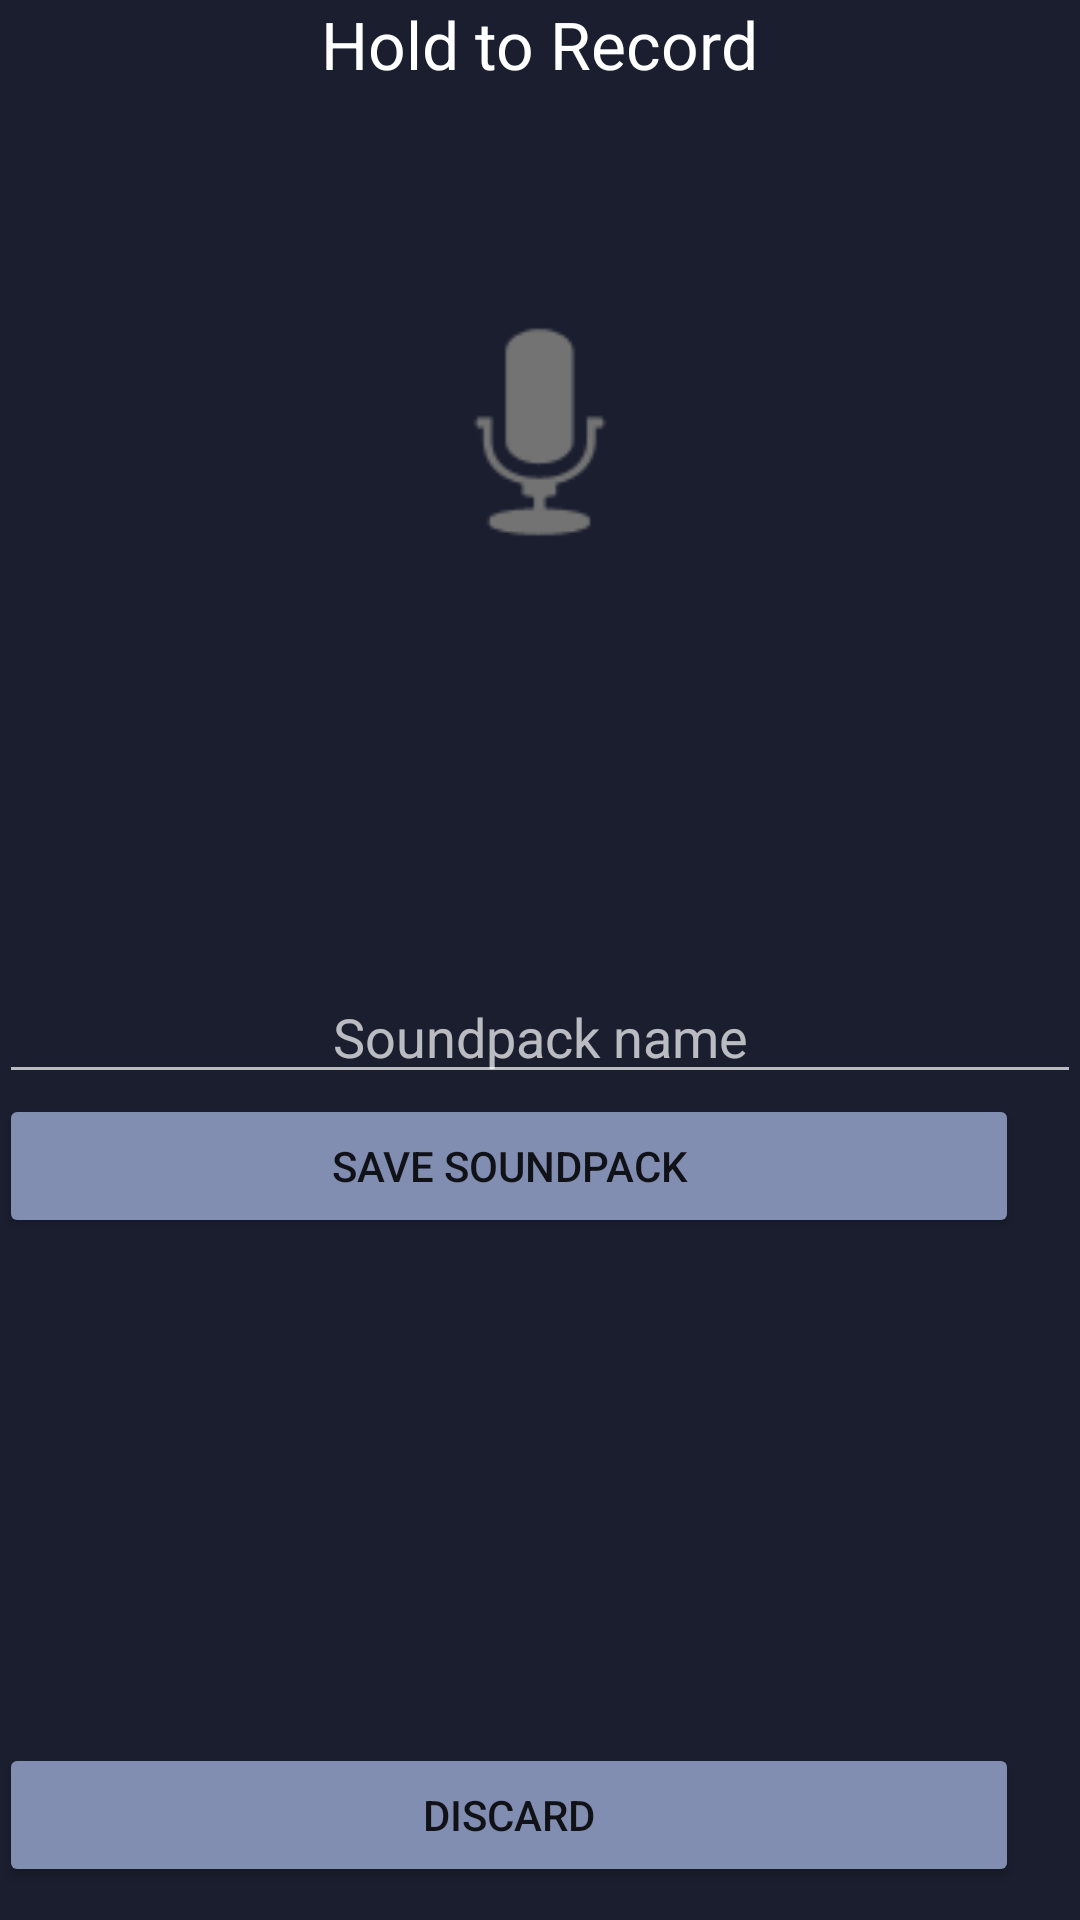

Here is an Android app screen rendered from its layout file. Give the layout XML and the strings, colors and styles it references.
<!-- AndroidManifest.xml: application theme AppTheme -->
<!-- res/layout/activity_make_sound.xml -->
<?xml version="1.0" encoding="utf-8"?>
<RelativeLayout xmlns:android="http://schemas.android.com/apk/res/android"
    xmlns:tools="http://schemas.android.com/tools"
    android:id="@+id/activity_make_sound"
    android:layout_width="match_parent"
    android:layout_height="match_parent"
    android:paddingBottom="@dimen/activity_vertical_margin"
    android:paddingLeft="@dimen/activity_horizontal_margin"
    android:paddingRight="@dimen/activity_horizontal_margin"
    android:paddingTop="@dimen/activity_vertical_margin"
    tools:context="group1.oamk.ringo.makeSound">



    <EditText
        android:layout_width="match_parent"
        android:layout_height="wrap_content"
        android:inputType="textPersonName"
        android:hint="Soundpack name"
        android:ems="10"
        android:id="@+id/spname"
        android:textAlignment="center"
        android:layout_marginTop="100dp"
        android:layout_below="@+id/sound_number"
        android:layout_alignParentLeft="true"
        android:layout_alignParentStart="true" />

    <Button
        android:text="Save Soundpack"
        android:layout_width="340dp"
        android:layout_height="wrap_content"
        android:id="@+id/save_button"
        android:layout_below="@+id/spname"
        android:layout_alignParentLeft="true"
        android:layout_alignParentStart="true"
        style="@style/Widget.AppCompat.Button.Colored" />

    <Button
        android:text="Discard"
        android:layout_width="340dp"
        android:layout_height="wrap_content"
        android:layout_marginBottom="11dp"
        android:id="@+id/discard_button"
        android:onClick="goToMain"
        android:layout_alignParentBottom="true"
        android:layout_alignParentLeft="true"
        android:layout_alignParentStart="true"
        style="@style/Widget.AppCompat.Button.Colored" />

    <TextView
        android:text="Hold to Record"
        android:layout_width="wrap_content"
        android:layout_height="wrap_content"
        android:layout_centerHorizontal="true"
        android:id="@+id/textView2"
        android:textAppearance="@style/TextAppearance.AppCompat.Large" />

    <Button
        android:text=""
        android:layout_width="100dp"
        android:layout_height="100dp"
        android:layout_marginTop="94dp"
        android:layout_below="@id/textView2"
        android:id="@+id/start_recording_button"
        android:background="@android:drawable/ic_btn_speak_now"
        android:layout_alignParentTop="true"
        android:layout_centerHorizontal="true" />

    <TextView
        android:text=""
        android:layout_width="wrap_content"
        android:layout_height="wrap_content"
        android:layout_below="@id/start_recording_button"
        android:id="@+id/sound_number"
        android:textAppearance="@style/TextAppearance.AppCompat.Large"
        android:layout_centerHorizontal="true" />


</RelativeLayout>
<!-- resources referenced by this layout -->
<resources>
  <style name="AppTheme" parent="Theme.AppCompat.NoActionBar">
          
          <item name="colorPrimary">@color/colorPrimary</item>
          <item name="colorPrimaryDark">@color/colorPrimaryDark</item>
          <item name="colorAccent">@color/colorAccent</item>
          <item name="android:colorBackground">@color/background_material_dark</item>
      </style>
  <color name="colorPrimary">#575d7a</color>
  <color name="colorPrimaryDark">#303F9F</color>
  <color name="colorAccent">#818db1</color>
  <color name="background_material_dark">#1b1e2f</color>
</resources>
